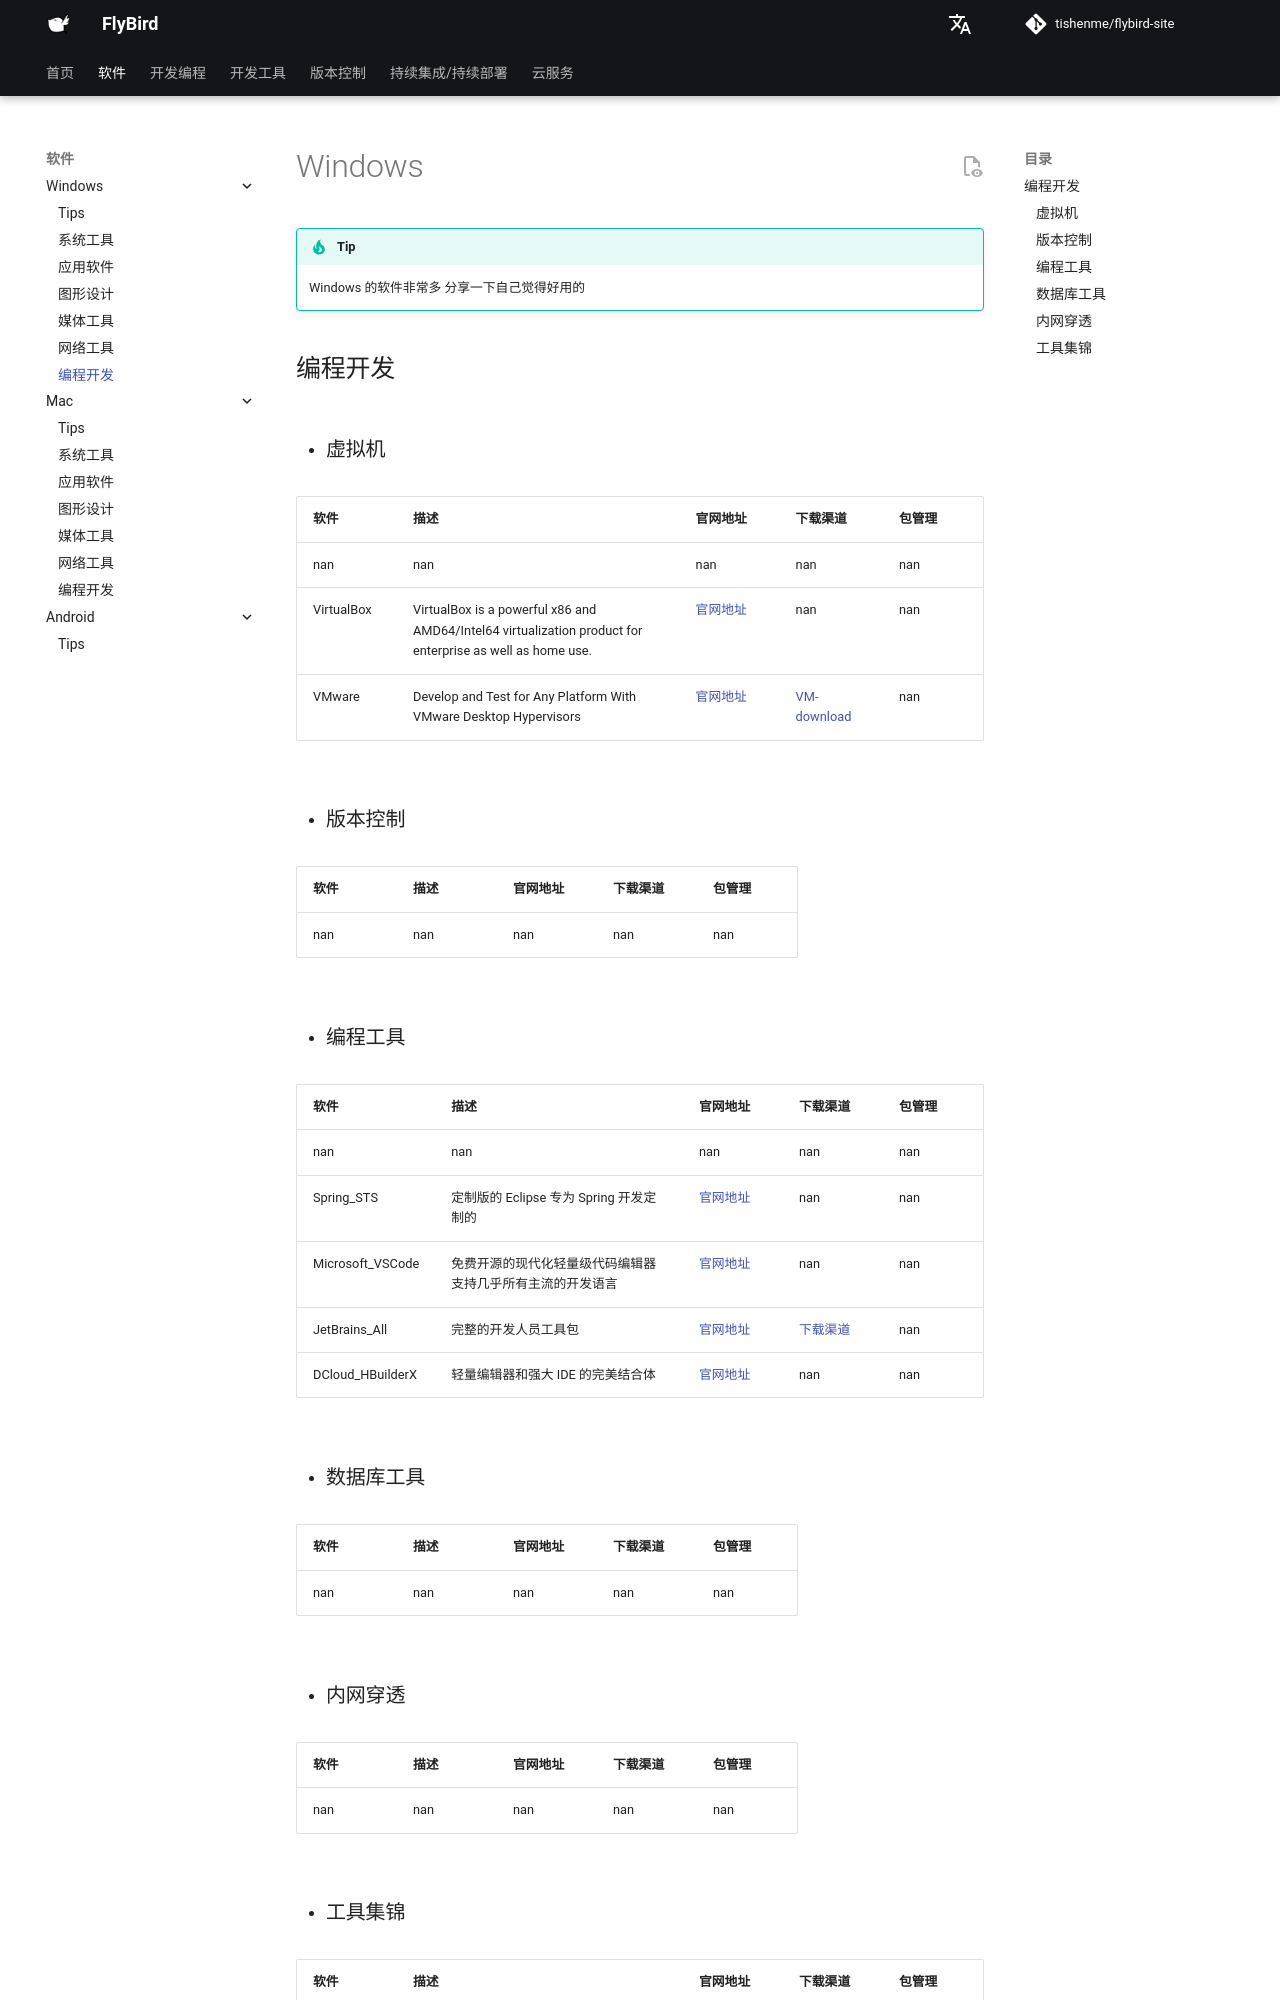

repository: tishenme/flybird-site · page: notes/soft/mk_windows/编程开发/index.html · generator: mkdocs

# Windows

!!! tip
    Windows 的软件非常多 分享一下自己觉得好用的

## 编程开发

- ### 虚拟机

{{ pd_read_csv('notes/soft/data/softwares.csv').query('system == "win"').query('catalog == "虚拟机"').drop('system', axis=1).drop('catalog', axis=1).to_markdown(index=False, tablefmt="github") }}

- ### 版本控制

{{ pd_read_csv('notes/soft/data/softwares.csv').query('system == "win"').query('catalog == "版本控制"').drop('system', axis=1).drop('catalog', axis=1).to_markdown(index=False, tablefmt="github") }}

- ### 编程工具

{{ pd_read_csv('notes/soft/data/softwares.csv').query('system == "win"').query('catalog == "编程工具"').drop('system', axis=1).drop('catalog', axis=1).to_markdown(index=False, tablefmt="github") }}

- ### 数据库工具

{{ pd_read_csv('notes/soft/data/softwares.csv').query('system == "win"').query('catalog == "数据库工具"').drop('system', axis=1).drop('catalog', axis=1).to_markdown(index=False, tablefmt="github") }}

- ### 内网穿透
